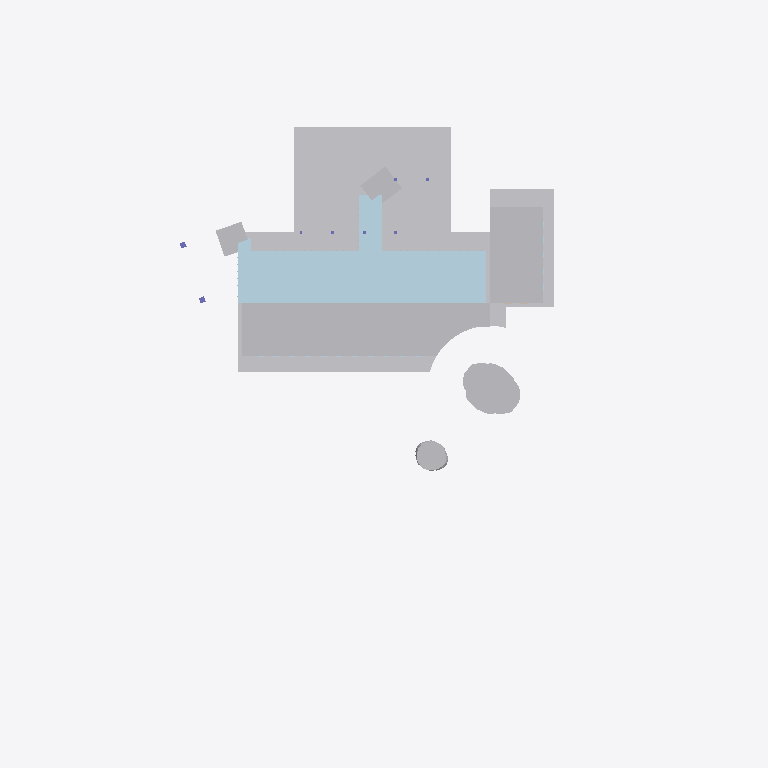
Plan cut of the same IFC building model at storey '2F  EL 44.40 m' (level 4.40 m, cut at 5.80 m), seen from above with north up, elements coloured by IFC class (only those large enough to see are counted): 9 other elements (light grey), 1 plate (pale blue), 1 column (violet). Cut surfaces are drawn darker.
Extent 152.0 m × 181.3 m × 38.4 m (x, y, z). Storeys (10): B1  EL 36.80 m at -3.20 m; 1F  EL 40.00 m at 0.00 m; 2F  EL 44.40 m at 4.40 m; 3F  EL 47.85 m at 7.85 m; 4F  EL 51.30 m at 11.30 m; 5F  EL 54.75 m at 14.75 m; 6F  EL 58.20 m at 18.20 m; RF-H  EL 61.65 m at 21.65 m; R5  EL 66.75 m at 26.75 m; RF-S  EL 74.00 m at 34.00 m. Elements (2020): 974 IfcBuildingElementPart, 473 IfcMember, 219 IfcPlate, 213 IfcWall, 96 IfcColumn, 21 IfcGeographicElement, 10 IfcRailing, 6 IfcSlab, 4 IfcCivilElement, 2 IfcRoof, 1 IfcCovering, 1 IfcCurtainWall.

HEADER;
FILE_DESCRIPTION(('Hutoupi Cable Car BOT station design coordination'),'2;1');
FILE_NAME('T2_湖濱旅館站_BIM_V1.6.ifc','2026-11-25T05:31:01',('Hutoupi project model'),('Skytaxi New Energy'),'IfcOpenShell 0.9.0post1+b5e509b','IfcOpenShell 0.9.0post1+b5e509b','');
FILE_SCHEMA(('IFC4'));
ENDSEC;
DATA;
#11=IFCPROJECT('2g0NdSgGHO69DZEXPkOUhP',$,'T2 湖濱旅館站設計協調 BIM',$,$,'臺南市新化區虎頭埤地區纜車興建營運移轉案','投資計畫設計協調',(#4),#10);
#15=IFCSITE('0wUl09a_jQpgtLOYBWj7iI',$,'T2 站區局部座標',$,$,#14,$,$,.ELEMENT.,$,$,$,$,$);
#19=IFCBUILDING('26yU7_G4PO2hKh13xIJc$x',$,'T2 湖濱旅館站',$,$,#18,$,$,.ELEMENT.,40.0,$,$);
#25=IFCBUILDINGSTOREY('3fscb2i9vRDPjuwoMZFCNj',$,'B1  EL 36.80 m','V1.6 圖說 T2-A-04',$,#24,$,'地下停車與機電後勤',.ELEMENT.,-3.2);
#36=IFCBUILDINGSTOREY('2GUgGSwqrPCu089cbzkOhG',$,'1F  EL 40.00 m','V1.6 圖說 T2-A-05',$,#35,$,'公共站廳、旅館大廳與到達庭',.ELEMENT.,0.0);
#47=IFCBUILDINGSTOREY('30vv8u2_jGWwP$XmPHU6q_',$,'2F  EL 44.40 m','V1.6 圖說 T2-A-06',$,#46,$,'客房、湖側餐廳與公共平台',.ELEMENT.,4.4);
#58=IFCBUILDINGSTOREY('0OMJVhY69SchMH9C3A2Oqu',$,'3F  EL 47.85 m','V1.6 圖說 T2-A-07',$,#57,$,'客房、文化公共翼與受控站旅口',.ELEMENT.,7.85);
#69=IFCBUILDINGSTOREY('3IThuU7eDTkgKkWeBSsr98',$,'4F  EL 51.30 m','V1.6 圖說 T2-A-08',$,#68,$,'客房與公共翼活動空間',.ELEMENT.,11.3);
#80=IFCBUILDINGSTOREY('17v5XWu3DICgc3WPccGTW3',$,'5F  EL 54.75 m','V1.6 圖說 T2-A-15',$,#79,$,'客房與公共翼活動空間',.ELEMENT.,14.75);
#91=IFCBUILDINGSTOREY('0S5qUeWdPGUeO9ToOmLL6r',$,'6F  EL 58.20 m','V1.6 圖說 T2-A-09',$,#90,$,'客房與公共轉乘層',.ELEMENT.,18.2);
#102=IFCBUILDINGSTOREY('1vCc7srSnJ9Q7bcDWJ_CV2',$,'RF-H  EL 61.65 m','V1.6 圖說 T2-A-11',$,#101,$,'旅館綠屋頂',.ELEMENT.,21.65);
#113=IFCBUILDINGSTOREY('1aDcxbs_zPJhKcKPubVabx',$,'R5  EL 66.75 m','V1.6 圖說 T2-A-10',$,#112,$,'高架雙側式纜車月台',.ELEMENT.,26.75);
#124=IFCBUILDINGSTOREY('0HWkK0W9bN5xJ_rEgqatQp',$,'RF-S  EL 74.00 m','V1.6 圖說 T2-A-11',$,#123,$,'站房摺板屋面（屋脊基準）',.ELEMENT.,34.0);
#4767=IFCBUILDINGELEMENTPART('0SGXKlGoLTAvU4Y1uZt13p',$,'米白塗裝分件｜T2-G27-001','1F 基座・客房帶・公共翼','米白塗裝分件',#4766,#4763,'T2-G27-001',.USERDEFINED.);
#19843=IFCBUILDINGELEMENTPART('3a3pHDyLPUVPbasQklsBmg',$,'樓板／量體複合分件｜T2-G29-001','1F 基座・客房帶・公共翼','旅館各客房層基體',#19842,#19839,'T2-G29-001',.USERDEFINED.);
#4569=IFCPLATE('1IA6Lk5gHSnfB$9ta$Enwh',$,'玻璃外殼分件｜T2-G26-002','1F 基座・客房帶・公共翼','玻璃外殼分件',#4568,#4565,'T2-G26-002',.CURTAIN_PANEL.);
#513=IFCGEOGRAPHICELEMENT('32cfmHm1LUlg1aDzVe4sUT',$,'樹冠｜T2-G09-001','基地・池庭・景觀','樹冠',#512,#509,'T2-G09-001',.USERDEFINED.);
#786=IFCBUILDINGELEMENTPART('3Pv$VN44nK0PqhZiV3hskU',$,'米白塗裝分件｜T2-G14-002','基礎・B1・核心柱列','高架站房與地面的核心支承構造',#785,#782,'T2-G14-002',.USERDEFINED.);
#601=IFCGEOGRAPHICELEMENT('0O0gRRDmbTEuBEpW6CiJcG',$,'樹冠｜T2-G09-005','基地・池庭・景觀','樹冠',#600,#597,'T2-G09-005',.USERDEFINED.);
#764=IFCBUILDINGELEMENTPART('3EQ59iPXbSivAINAbnPiAm',$,'米白塗裝分件｜T2-G14-001','基礎・B1・核心柱列','高架站房與地面的核心支承構造',#763,#760,'T2-G14-001',.USERDEFINED.);
#535=IFCGEOGRAPHICELEMENT('3$b1Kn7h9G8809ZZAa8CBJ',$,'樹冠｜T2-G09-002','基地・池庭・景觀','樹冠',#534,#531,'T2-G09-002',.USERDEFINED.);
#557=IFCGEOGRAPHICELEMENT('2jkaCUlinLXB$_o2A9GXhs',$,'樹冠｜T2-G09-003','基地・池庭・景觀','樹冠',#556,#553,'T2-G09-003',.USERDEFINED.);
#623=IFCGEOGRAPHICELEMENT('1tBGaqigbVqebOayXvuwZo',$,'樹冠｜T2-G09-006','基地・池庭・景觀','樹冠',#622,#619,'T2-G09-006',.USERDEFINED.);
#943=IFCCOLUMN('1aA6opemrSKh8WpsOeAFNn',$,'清水混凝土柱狀分件｜T2-G15-007','基礎・B1・核心柱列','高架站房下承混凝土構件',#942,#939,'T2-G15-007',.COLUMN.);
ENDSEC;
